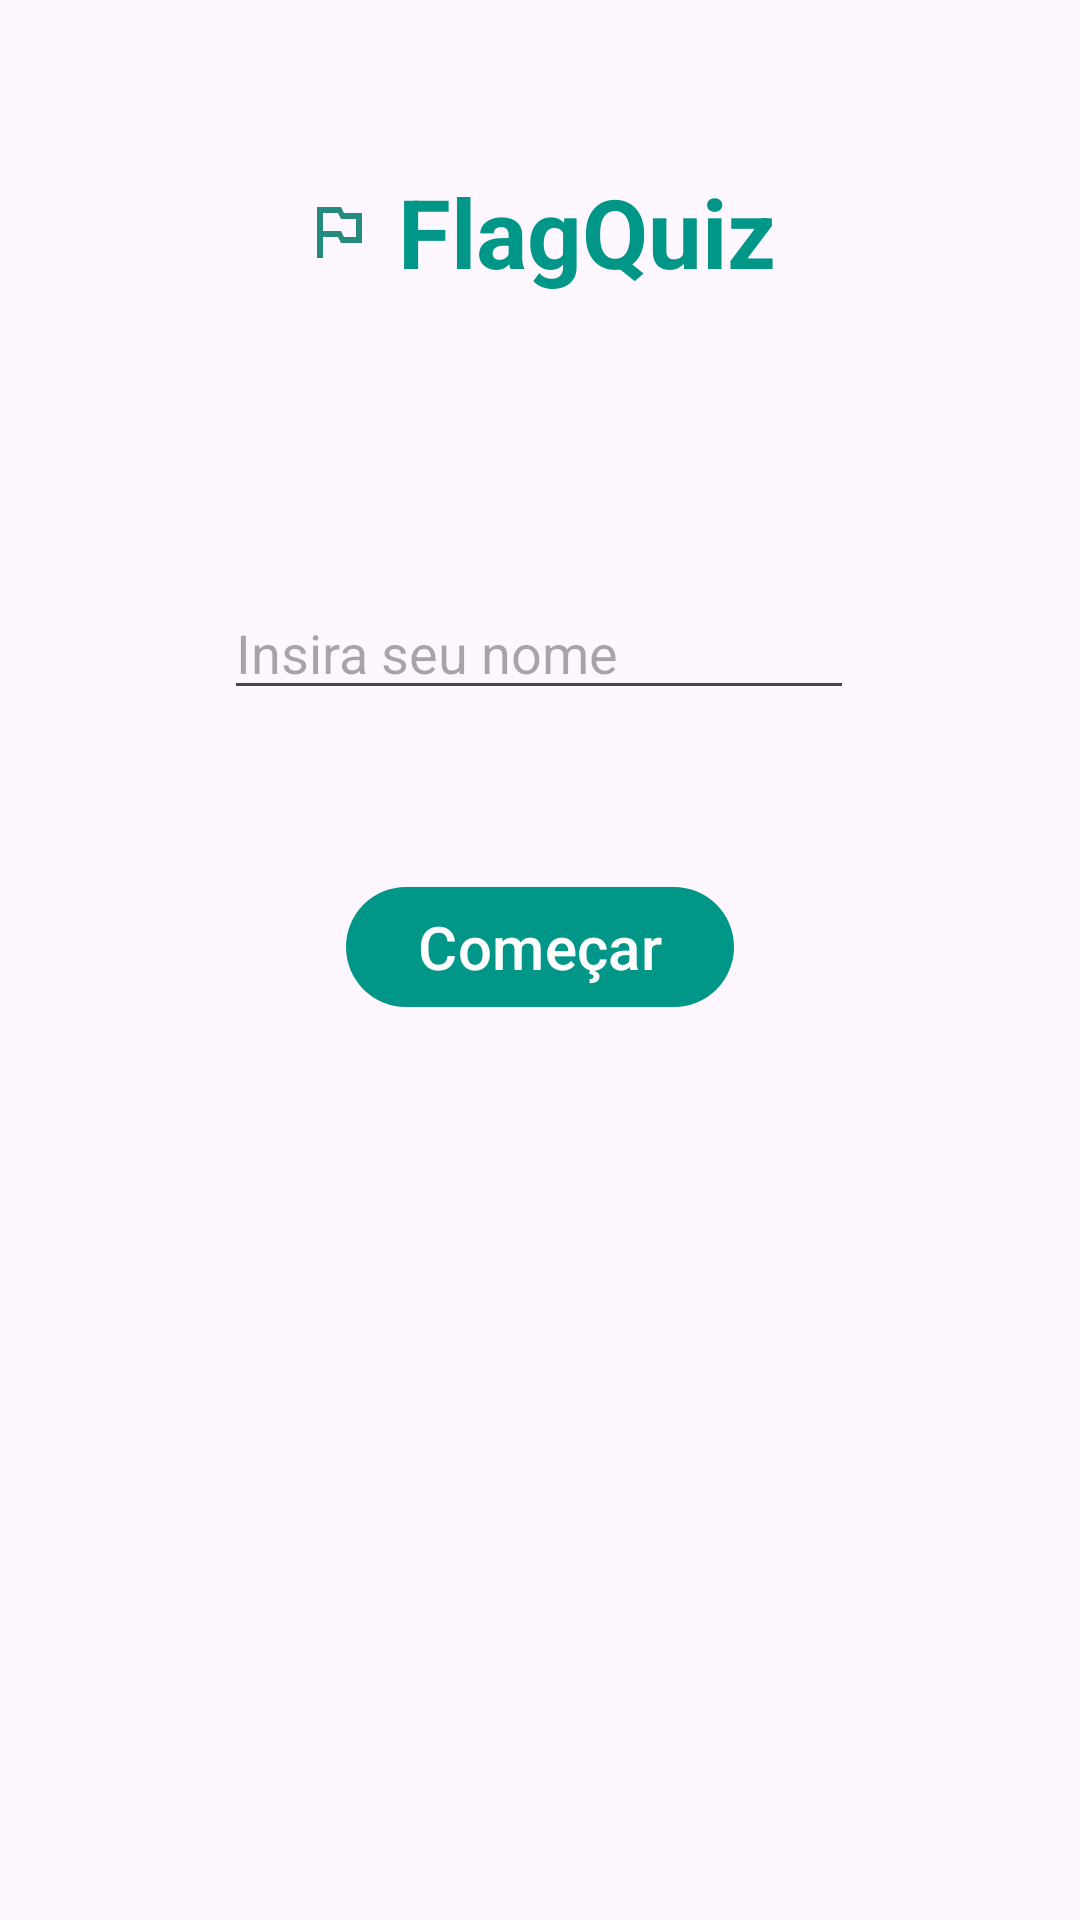

Produce the Android XML layout that renders to this screen, including the resource entries it uses.
<!-- AndroidManifest.xml: application theme Theme.AV1 -->
<!-- res/layout/activity_main.xml -->
<?xml version="1.0" encoding="utf-8"?>
<androidx.constraintlayout.widget.ConstraintLayout xmlns:android="http://schemas.android.com/apk/res/android"
    xmlns:app="http://schemas.android.com/apk/res-auto"
    xmlns:tools="http://schemas.android.com/tools"
    android:id="@+id/main"
    android:layout_width="match_parent"
    android:layout_height="match_parent"
    tools:context=".MainActivity">

    <TextView
        android:id="@+id/titulo"
        android:layout_width="wrap_content"
        android:layout_height="wrap_content"
        android:drawablePadding="8dp"
        android:gravity="center_vertical"
        android:text="FlagQuiz"
        android:textColor="#009688"
        android:textSize="32sp"
        android:textStyle="bold"
        app:drawableStartCompat="@drawable/ic_logo_flag"
        app:layout_constraintBottom_toBottomOf="parent"

        app:layout_constraintEnd_toEndOf="parent"
        app:layout_constraintHorizontal_bias="0.498"
        app:layout_constraintStart_toStartOf="parent"

        app:layout_constraintTop_toTopOf="parent"
        app:layout_constraintVertical_bias="0.093" />

    <EditText
        android:id="@+id/editNome"
        android:layout_width="wrap_content"
        android:layout_height="wrap_content"
        android:ems="10"
        android:hint="Insira seu nome"
        android:inputType="text"
        android:textColor="#908D8D"
        app:layout_constraintBottom_toBottomOf="parent"
        app:layout_constraintEnd_toEndOf="parent"
        app:layout_constraintHorizontal_bias="0.497"
        app:layout_constraintStart_toStartOf="parent"
        app:layout_constraintTop_toBottomOf="@+id/titulo"
        app:layout_constraintVertical_bias="0.193" />

    <com.google.android.material.button.MaterialButton
        android:id="@+id/entrarButton"
        style="@style/Widget.Material3.Button"
        android:layout_width="wrap_content"
        android:layout_height="wrap_content"
        android:onClick="goNextActivity"
        android:text="Começar"
        android:textSize="20sp"
        app:backgroundTint="#009688"
        app:iconTint="#009688"
        app:layout_constraintBottom_toBottomOf="parent"
        app:layout_constraintEnd_toEndOf="parent"
        app:layout_constraintStart_toStartOf="parent"
        app:layout_constraintTop_toBottomOf="@+id/editNome"
        app:layout_constraintVertical_bias="0.155" />

</androidx.constraintlayout.widget.ConstraintLayout>
<!-- resources referenced by this layout -->
<resources>
  <!-- drawable ic_logo_flag (drawable) -->
  <vector xmlns:android="http://schemas.android.com/apk/res/android" android:height="24dp" android:tint="#258B7F" android:viewportHeight="24" android:viewportWidth="24" android:width="24dp">
        
      <path android:fillColor="@android:color/white" android:pathData="M14,6l-1,-2L5,4v17h2v-7h5l1,2h7L20,6h-6zM18,14h-4l-1,-2L7,12L7,6h5l1,2h5v6z"/>
      
  </vector>
  <style name="Theme.AV1" parent="Base.Theme.AV1" />
  <style name="Base.Theme.AV1" parent="Theme.Material3.DayNight.NoActionBar">
          
          
      </style>
</resources>
